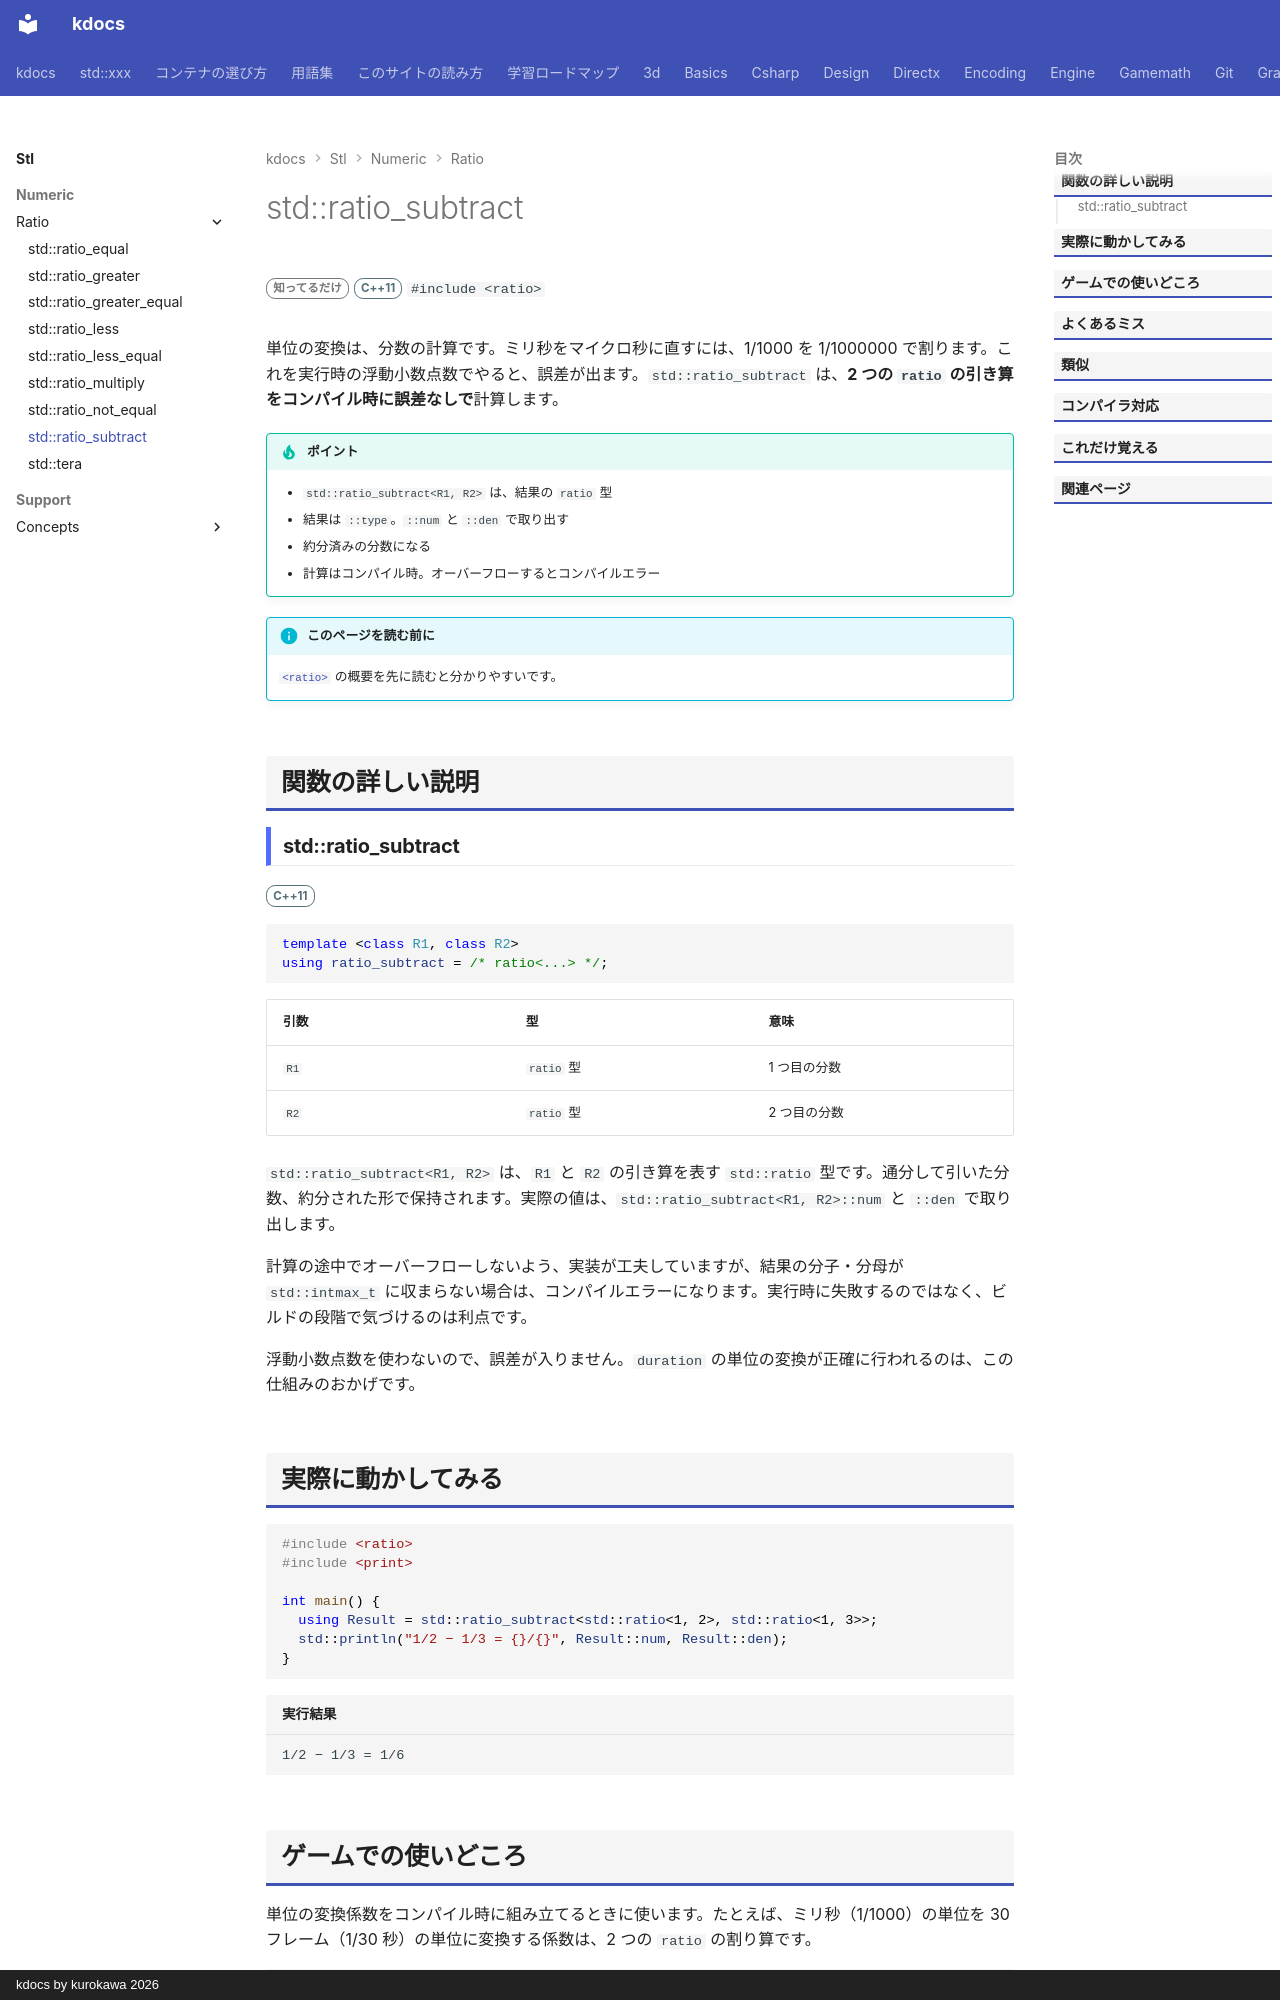

repository: qwzxdf/kdocs · page: stl/numeric/ratio/ratio_subtract/index.html · generator: mkdocs · copyright: kdocs by kurokawa 2026

---
title: std::ratio_subtract
summary: "2 つの `ratio` の引き算を、コンパイル時に計算して `ratio` で返す。"
order: 900
tags:
  - 数値
---

# std::ratio_subtract

<div class="page-badges" markdown>
<span class="rank rank-rare">知ってるだけ</span>
<span class="ver ver-11">C++11</span>
`#include <ratio>`
</div>

単位の変換は、分数の計算です。ミリ秒をマイクロ秒に直すには、1/1000 を 1/1000000 で割ります。これを実行時の浮動小数点数でやると、誤差が出ます。`std::ratio_subtract` は、<strong>2 つの `ratio` の引き算をコンパイル時に誤差なしで</strong>計算します。

!!! tip "ポイント"
    - `std::ratio_subtract<R1, R2>` は、結果の `ratio` 型
    - 結果は `::type`。`::num` と `::den` で取り出す
    - 約分済みの分数になる
    - 計算はコンパイル時。オーバーフローするとコンパイルエラー

!!! info "このページを読む前に"
    [`<ratio>`](../ratio.md) の概要を先に読むと分かりやすいです。

## 関数の詳しい説明

### std::ratio_subtract {#ratio_subtract}

<span class="ver ver-11">C++11</span>

```cpp
template <class R1, class R2>
using ratio_subtract = /* ratio<...> */;
```

| 引数 | 型 | 意味 |
| --- | --- | --- |
| `R1` | `ratio` 型 | 1 つ目の分数 |
| `R2` | `ratio` 型 | 2 つ目の分数 |

`std::ratio_subtract<R1, R2>` は、`R1` と `R2` の引き算を表す `std::ratio` 型です。通分して引いた分数、約分された形で保持されます。実際の値は、`std::ratio_subtract<R1, R2>::num` と `::den` で取り出します。

計算の途中でオーバーフローしないよう、実装が工夫していますが、結果の分子・分母が `std::intmax_t` に収まらない場合は、コンパイルエラーになります。実行時に失敗するのではなく、ビルドの段階で気づけるのは利点です。

浮動小数点数を使わないので、誤差が入りません。`duration` の単位の変換が正確に行われるのは、この仕組みのおかげです。
